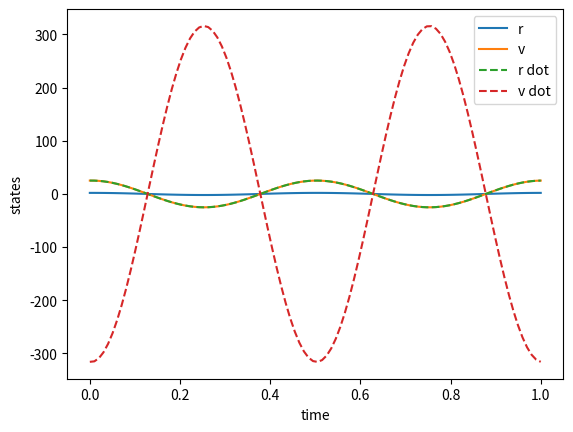

The script that saved this image:
import numpy as np

def trajectory_propagator(x0, tArray, k):
    # given initial state x0, array of time values tArray, and the dynamics parameters k, 
    # this outputs the solution to the ode:
    # d x[0] / dt = x[1]
    # d x[1] / dt = -k*x[0]

    r0 = x0[0]  # initial position
    v0 = x0[1]  # initial velocity

    A = np.sqrt(r0**2 + v0**2/k)  # amplitude
    w = np.sqrt(k)  # angular velocity

    s_phi = r0/A
    c_phi = v0/A/w
    phi = np.arctan2(s_phi, c_phi)

    r = A * np.sin(w*tArray + phi)
    v = A * w * np.sin(w*tArray + phi)

    return np.vstack((r,v))

def dynamics(xArray, tArray, k):
    # computes the derivative of the state from known (or assumed) dynamics
    # for the harmonic oscillator, the dynamics do not explicitly depend on
    # time, but in general the dynamics might depend on it, which is why
    # the argument tArray is here

    rdot = xArray[1,:]
    vdot = -k*xArray[0,:]
    return np.vstack((rdot,vdot))

# an example
if __name__ == "__main__":
    
    import matplotlib.pyplot as plt

    x0 = [2, 1]
    tArray = np.linspace(0, 1, 100)
    T = 1/2 # period
    w = 2*np.pi/T  # ang. vel.
    k = w**2
    xArray = trajectory_propagator(x0, tArray, k)

    xDotArray = dynamics(xArray, tArray, k)

    plt.plot(tArray, xArray[0,:], label="r")
    plt.plot(tArray, xArray[1,:], label="v")
    plt.plot(tArray, xDotArray[0,:], '--', label="r dot")
    plt.plot(tArray, xDotArray[1,:], '--', label="v dot")
    plt.ylabel('states')
    plt.xlabel('time')
    plt.legend()
    plt.show()